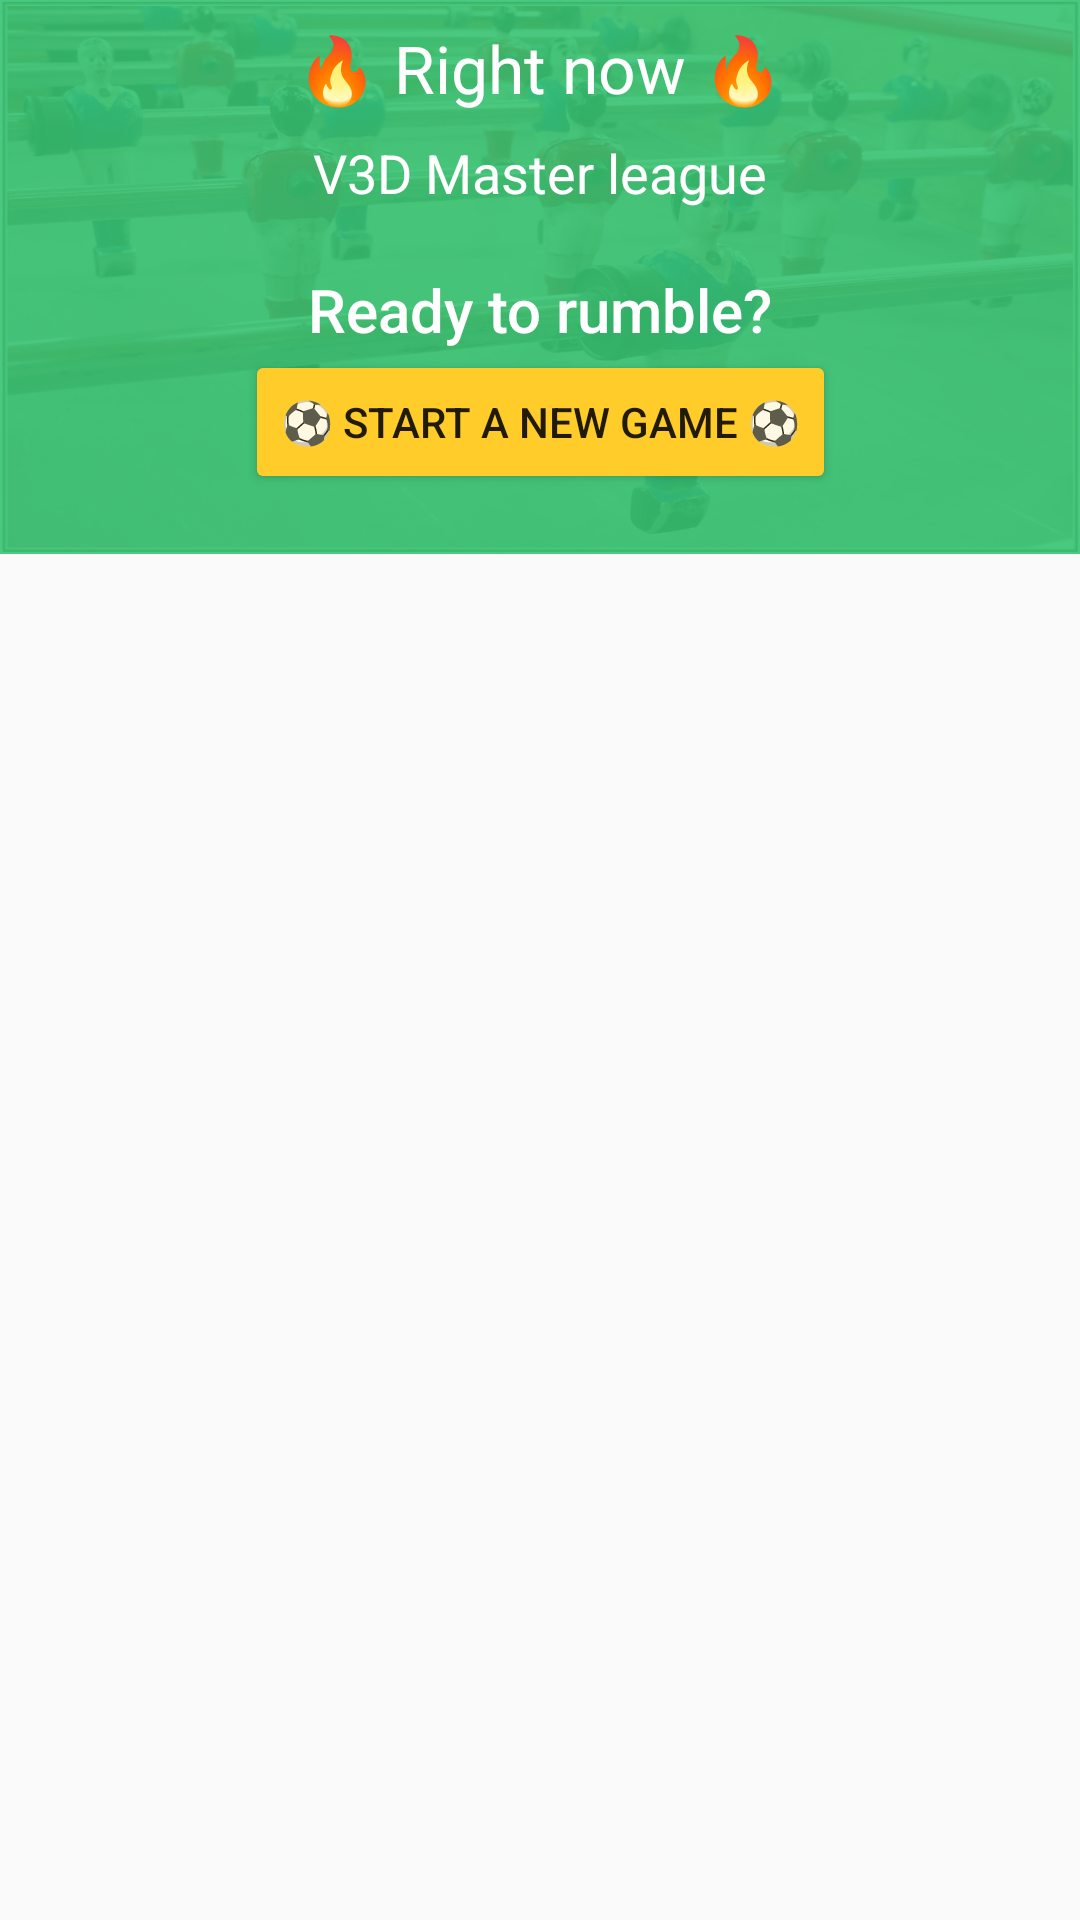

Layout XML and referenced resources for this Android screen:
<!-- AndroidManifest.xml: application theme Theme.Baby.ActionBar -->
<!-- res/layout/babyfoot_no_current_game_header.xml -->
<?xml version="1.0" encoding="utf-8"?>
<android.support.constraint.ConstraintLayout
    xmlns:android="http://schemas.android.com/apk/res/android"
    xmlns:app="http://schemas.android.com/apk/res-auto"
    android:layout_width="match_parent"
    android:layout_height="match_parent">

    <android.support.constraint.ConstraintLayout
        android:id="@+id/constraintLayoutImage"
        android:layout_width="0dp"
        android:layout_height="0dp"
        android:alpha="1"
        android:background="@drawable/babyfoot_header"
        app:layout_constraintBottom_toBottomOf="@+id/constraintLayoutHeader"
        app:layout_constraintLeft_toLeftOf="@+id/constraintLayoutHeader"
        app:layout_constraintRight_toRightOf="@+id/constraintLayoutHeader"
        app:layout_constraintTop_toTopOf="@+id/constraintLayoutHeader">

    </android.support.constraint.ConstraintLayout>

    <android.support.constraint.ConstraintLayout
        android:id="@+id/constraintLayoutColorOverLay"
        android:layout_width="0dp"
        android:layout_height="0dp"
        android:alpha="0.9"
        android:background="@color/colorPrimary"
        app:layout_constraintBottom_toBottomOf="@+id/constraintLayoutHeader"
        app:layout_constraintLeft_toLeftOf="@+id/constraintLayoutHeader"
        app:layout_constraintRight_toRightOf="@+id/constraintLayoutHeader"
        app:layout_constraintTop_toTopOf="@+id/constraintLayoutHeader">

    </android.support.constraint.ConstraintLayout>

    <android.support.constraint.ConstraintLayout
        android:id="@+id/constraintLayoutHeader"
        android:layout_width="0dp"
        android:layout_height="wrap_content"
        app:layout_constraintLeft_toLeftOf="parent"
        app:layout_constraintRight_toRightOf="parent"
        app:layout_constraintTop_toTopOf="parent">

        <TextView
            android:id="@+id/tv_right_now"
            android:layout_width="wrap_content"
            android:layout_height="wrap_content"
            android:layout_marginEnd="8dp"
            android:layout_marginLeft="8dp"
            android:layout_marginRight="8dp"
            android:layout_marginStart="8dp"
            android:layout_marginTop="8dp"
            android:text="@string/games_title"
            android:textAppearance="@style/TextAppearance.AppCompat.Large"
            android:textColor="@color/white"
            app:layout_constraintLeft_toLeftOf="parent"
            app:layout_constraintRight_toRightOf="parent"
            app:layout_constraintTop_toTopOf="parent"/>

        <TextView
            android:id="@+id/tv_league_title"
            android:layout_width="wrap_content"
            android:layout_height="wrap_content"
            android:layout_marginEnd="8dp"
            android:layout_marginLeft="8dp"
            android:layout_marginRight="8dp"
            android:layout_marginStart="8dp"
            android:layout_marginTop="8dp"
            android:text="@string/games_master_league"
            android:textAppearance="@style/TextAppearance.AppCompat.Medium"
            android:textColor="@color/white"
            app:layout_constraintLeft_toLeftOf="parent"
            app:layout_constraintRight_toRightOf="parent"
            app:layout_constraintTop_toBottomOf="@+id/tv_right_now"/>

        <TextView
            android:id="@+id/tv_start_new_game"
            android:layout_width="wrap_content"
            android:layout_height="wrap_content"
            android:layout_marginLeft="8dp"
            android:layout_marginRight="8dp"
            android:layout_marginTop="20dp"
            android:text="@string/games_ready_to_rumble"
            android:textAppearance="@style/TextAppearance.AppCompat.Title"
            android:textColor="@color/white"
            app:layout_constraintLeft_toLeftOf="parent"
            app:layout_constraintRight_toRightOf="parent"
            app:layout_constraintTop_toBottomOf="@+id/tv_league_title"/>

        <android.support.v7.widget.AppCompatButton
            android:id="@+id/btn_start_new_game"
            app:backgroundTint="@color/colorAccent"
            android:layout_width="wrap_content"
            android:layout_height="wrap_content"
            android:layout_marginBottom="20dp"
            android:layout_marginLeft="8dp"
            android:layout_marginRight="8dp"
            android:layout_marginTop="0dp"
            android:text="@string/games_start_a_new_game"
            app:layout_constraintBottom_toBottomOf="parent"
            app:layout_constraintLeft_toLeftOf="parent"
            app:layout_constraintRight_toRightOf="parent"
            app:layout_constraintTop_toBottomOf="@+id/tv_start_new_game"/>


    </android.support.constraint.ConstraintLayout>

</android.support.constraint.ConstraintLayout>
<!-- resources referenced by this layout -->
<resources>
  <color name="colorAccent">#FFCC2A</color>
  <color name="colorPrimary">#37C371</color>
  <color name="white">#FFFFFF</color>
  <!-- drawable babyfoot_header: jpg bitmap (drawable, 407339 bytes) -->
  <string name="games_master_league">V3D Master league</string>
  <string name="games_ready_to_rumble">Ready to rumble?</string>
  <string name="games_start_a_new_game">\u26BD\uFE0E Start a new game \u26BD\uFE0E</string>
  <string name="games_title">\uD83D\uDD25 Right now \uD83D\uDD25</string>
  <style name="Theme.Baby.ActionBar" parent="Theme.AppCompat.Light.DarkActionBar">
          
          <item name="android:windowActivityTransitions" tools:targetApi="lollipop">true</item>
  
          
          <item name="colorPrimary">@color/colorPrimary</item>
          <item name="colorPrimaryDark">@color/colorPrimaryDark</item>
          <item name="colorAccent">@color/colorAccent</item>
      </style>
  <color name="colorPrimaryDark">#37C371</color>
</resources>
